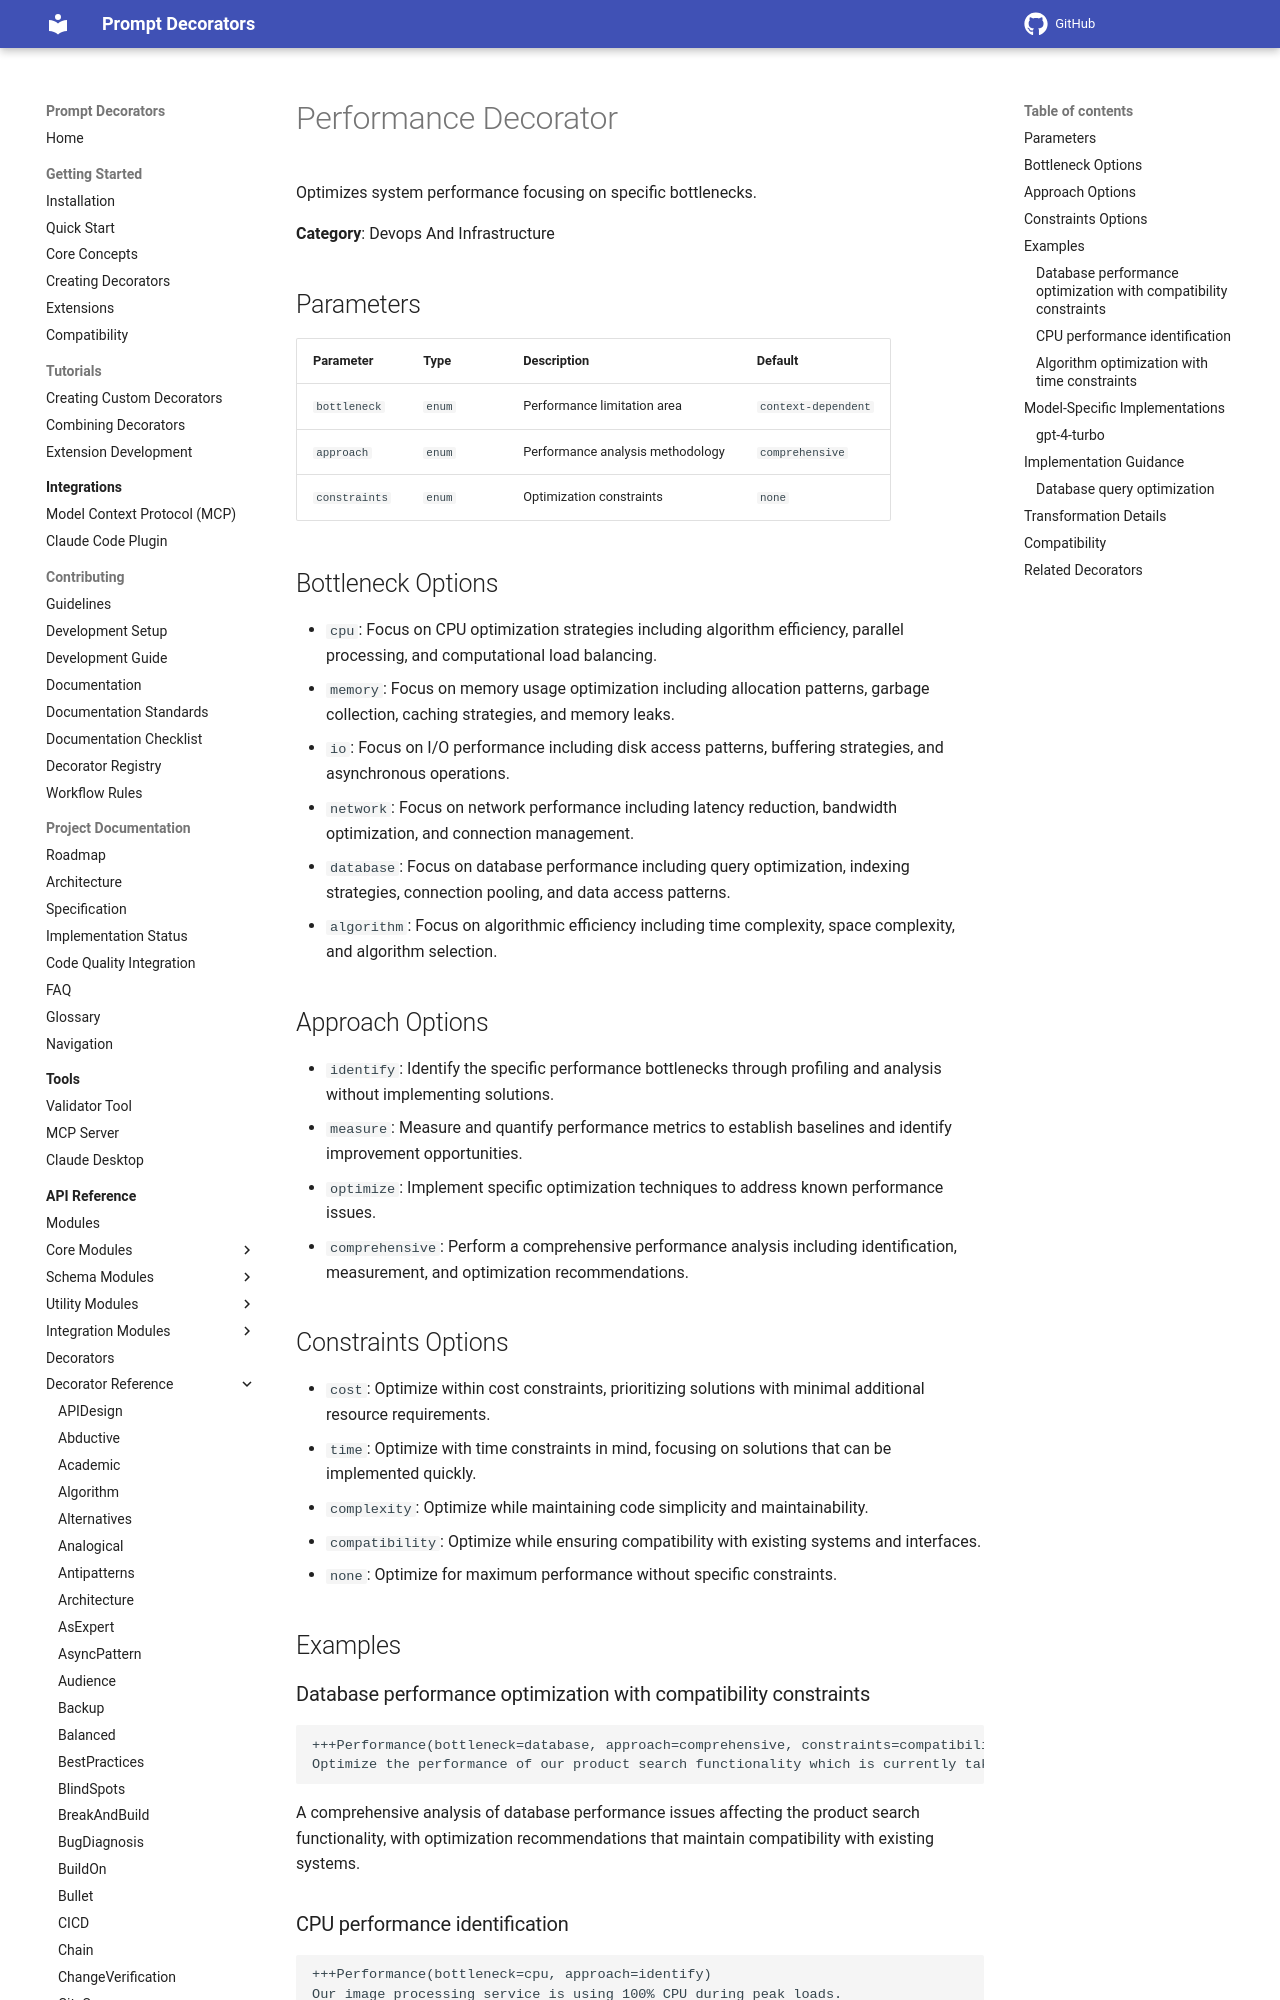

repository: synaptiai/prompt-decorators · page: api/decorators/Performance/index.html · generator: mkdocs

# Performance Decorator

Optimizes system performance focusing on specific bottlenecks.

**Category**: Devops And Infrastructure

## Parameters

| Parameter | Type | Description | Default |
|-----------|------|-------------|--------|
| `bottleneck` | `enum` | Performance limitation area | `context-dependent` |
| `approach` | `enum` | Performance analysis methodology | `comprehensive` |
| `constraints` | `enum` | Optimization constraints | `none` |

## Bottleneck Options

- `cpu`: Focus on CPU optimization strategies including algorithm efficiency, parallel processing, and computational load balancing.
- `memory`: Focus on memory usage optimization including allocation patterns, garbage collection, caching strategies, and memory leaks.
- `io`: Focus on I/O performance including disk access patterns, buffering strategies, and asynchronous operations.
- `network`: Focus on network performance including latency reduction, bandwidth optimization, and connection management.
- `database`: Focus on database performance including query optimization, indexing strategies, connection pooling, and data access patterns.
- `algorithm`: Focus on algorithmic efficiency including time complexity, space complexity, and algorithm selection.

## Approach Options

- `identify`: Identify the specific performance bottlenecks through profiling and analysis without implementing solutions.
- `measure`: Measure and quantify performance metrics to establish baselines and identify improvement opportunities.
- `optimize`: Implement specific optimization techniques to address known performance issues.
- `comprehensive`: Perform a comprehensive performance analysis including identification, measurement, and optimization recommendations.

## Constraints Options

- `cost`: Optimize within cost constraints, prioritizing solutions with minimal additional resource requirements.
- `time`: Optimize with time constraints in mind, focusing on solutions that can be implemented quickly.
- `complexity`: Optimize while maintaining code simplicity and maintainability.
- `compatibility`: Optimize while ensuring compatibility with existing systems and interfaces.
- `none`: Optimize for maximum performance without specific constraints.

## Examples
